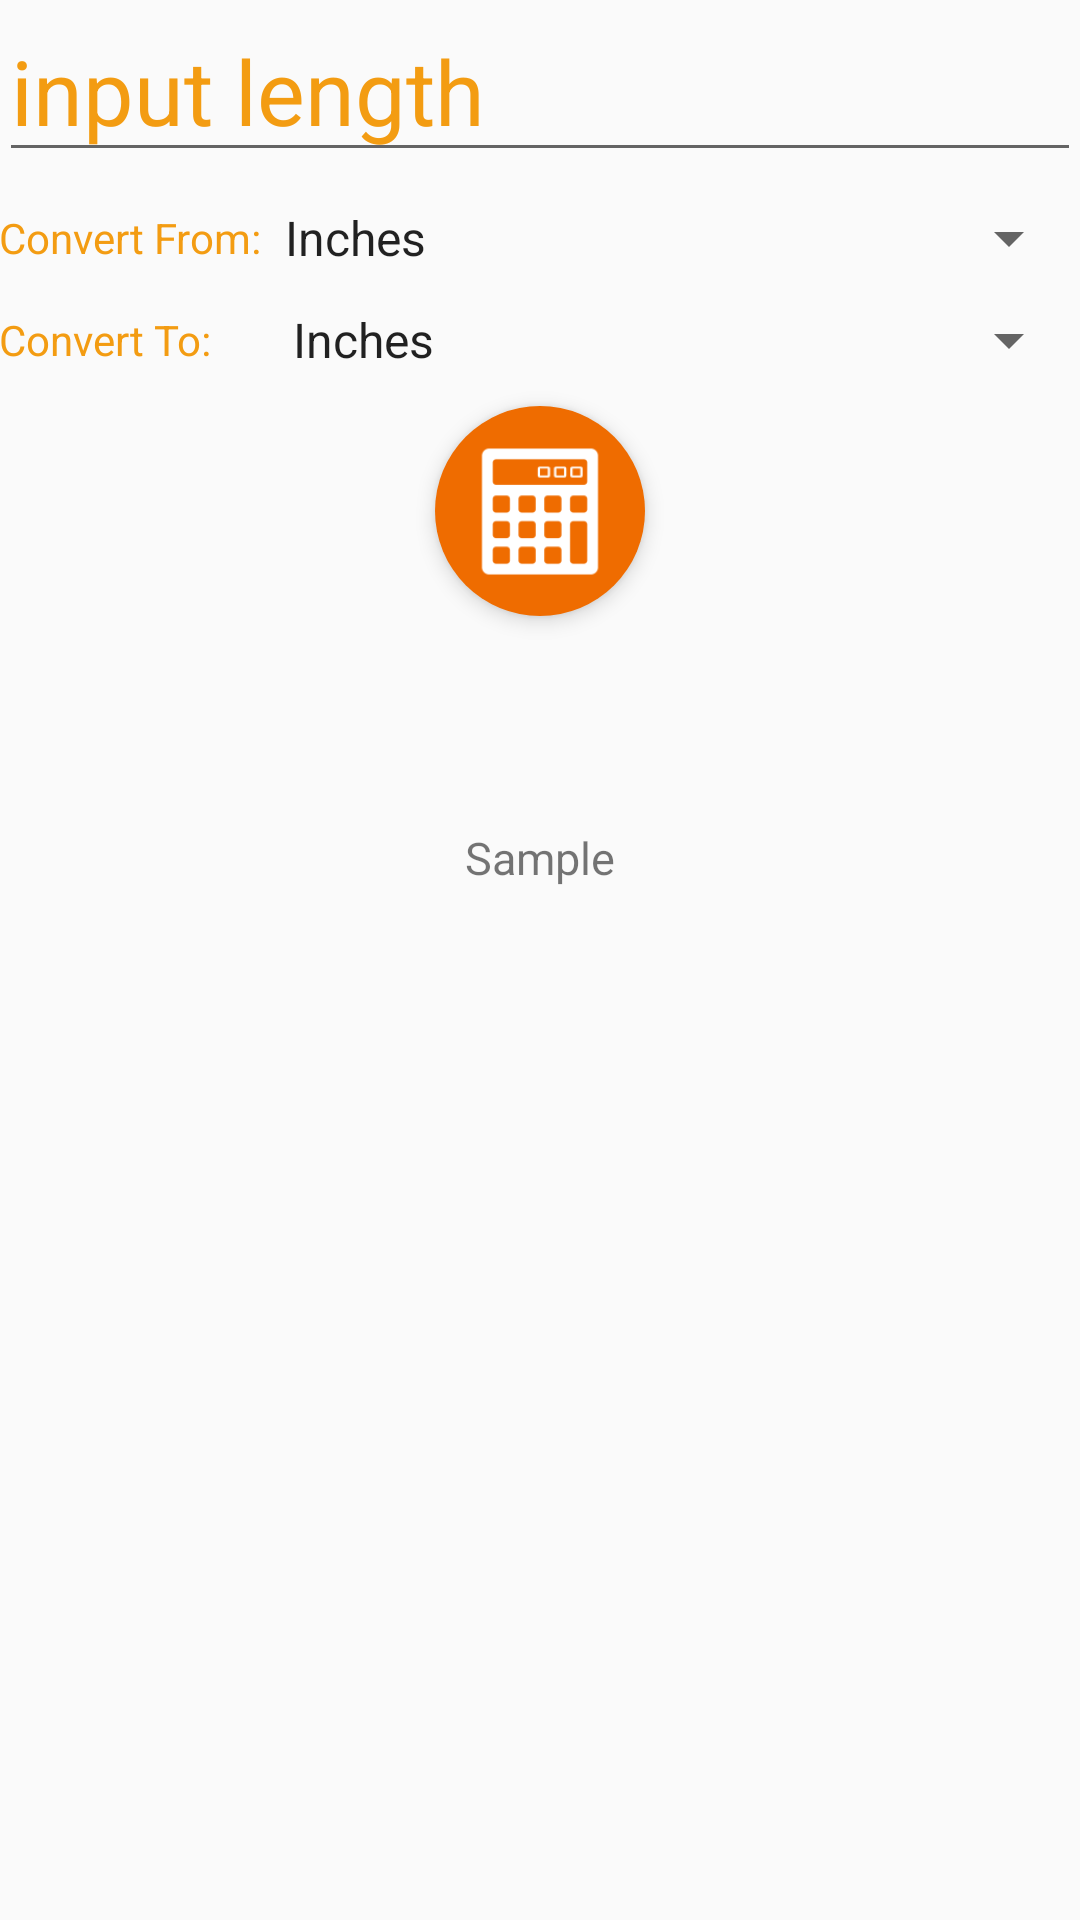

Write the Android layout XML for this screen, with the resource values it uses.
<!-- AndroidManifest.xml: activity theme LengthTheme -->
<!-- res/layout/activity_length_converter.xml -->
<android.support.v4.widget.DrawerLayout
    xmlns:android="http://schemas.android.com/apk/res/android"
    xmlns:tools="http://schemas.android.com/tools"
    android:id="@+id/drawer_layout"
    android:layout_width="match_parent"
    android:layout_height="match_parent"
    tools:context="com.funverter.activity.LengthConverterActivity">

    <FrameLayout
        android:id="@+id/content_frame"
        android:layout_width="match_parent"
        android:layout_height="match_parent">

        <RelativeLayout xmlns:android="http://schemas.android.com/apk/res/android"
            xmlns:tools="http://schemas.android.com/tools"
            android:layout_width="match_parent"
            android:layout_height="match_parent">
            <ScrollView
                android:layout_width="match_parent"
                android:layout_height="wrap_content">
                <LinearLayout
                    android:orientation="vertical"
                    android:layout_width="fill_parent"
                    android:layout_height="fill_parent"
                    android:layout_alignParentTop="true"
                    android:layout_alignParentLeft="true"
                    android:layout_alignParentStart="true"
                    android:paddingLeft="@dimen/activity_horizontal_margin"
                    android:paddingRight="@dimen/activity_horizontal_margin">

                    <AutoCompleteTextView
                        android:layout_width="match_parent"
                        android:layout_height="wrap_content"
                        android:id="@+id/textInput"
                        android:layout_alignParentTop="true"
                        android:layout_alignParentLeft="true"
                        android:layout_alignParentStart="true"
                        android:layout_alignParentRight="true"
                        android:layout_alignParentEnd="true"
                        android:inputType="number|numberDecimal"
                        android:hint="input length"
                        android:textColor="@color/orange"
                        android:textColorHint="@color/orange"
                        android:singleLine="true"
                        android:textSize="30dp" />

                    <LinearLayout
                        android:id="@+id/spinnersContainer"
                        android:orientation="vertical"
                        android:layout_width="fill_parent"
                        android:layout_height="wrap_content"
                        android:layout_alignParentTop="true"
                        android:layout_alignParentLeft="true"
                        android:layout_alignParentStart="true">

                        <LinearLayout
                            android:orientation="horizontal"
                            android:layout_width="fill_parent"
                            android:layout_height="wrap_content"
                            android:layout_alignParentTop="true"
                            android:layout_alignParentLeft="true"
                            android:layout_alignParentStart="true"
                            android:layout_marginTop="10dp">

                            <TextView
                                android:layout_width="wrap_content"
                                android:layout_height="wrap_content"
                                android:text="@string/from_prompt"
                                android:layout_gravity="center_vertical"
                                android:textColor="@color/orange"/>

                            <Spinner
                                android:layout_width="match_parent"
                                android:layout_height="wrap_content"
                                android:id="@+id/fromSpinner"
                                android:layout_gravity="center_horizontal"
                                android:spinnerMode="dialog"
                                android:entries="@array/length_units"
                                android:prompt="@string/from_prompt" />
                        </LinearLayout>

                        <LinearLayout
                            android:orientation="horizontal"
                            android:layout_width="fill_parent"
                            android:layout_height="wrap_content"
                            android:layout_alignParentTop="true"
                            android:layout_alignParentLeft="true"
                            android:layout_alignParentStart="true"
                            android:layout_marginTop="10dp">

                            <TextView
                                android:layout_width="90dp"
                                android:layout_height="wrap_content"
                                android:text="@string/to_prompt"
                                android:layout_gravity="center_vertical"
                                android:textColor="@color/orange"/>

                            <Spinner
                                android:layout_width="match_parent"
                                android:layout_height="wrap_content"
                                android:id="@+id/toSpinner"
                                android:layout_gravity="center_horizontal"
                                android:spinnerMode="dialog"
                                android:entries="@array/length_units"
                                android:prompt="@string/to_prompt" />
                        </LinearLayout>
                    </LinearLayout>

                    <include layout="@layout/calcbutton"/>
                    <include layout="@layout/outputtext"/>
                    <include layout="@layout/funfacts"/>

                </LinearLayout>
            </ScrollView>
        </RelativeLayout>
    </FrameLayout>

    
    <include layout="@layout/drawerlist"/>
</android.support.v4.widget.DrawerLayout>
<!-- res/layout/calcbutton.xml (included above) -->
<?xml version="1.0" encoding="utf-8"?>
<ImageButton
    android:layout_width="70dp"
    android:layout_height="70dp"
    android:text="Calculate"
    android:id="@+id/calculateBtn"
    android:textColor="#FFFFFF"
    android:layout_centerVertical="true"
    android:layout_alignParentLeft="true"
    android:layout_alignParentStart="true"
    android:src="@mipmap/ic_calculator"
    android:layout_gravity="center_horizontal"
    android:background="@drawable/circularbutton"
    android:scaleType="fitStart"
    android:soundEffectsEnabled="true"
    android:padding="10dp"
    android:elevation="4dp"
    android:layout_marginTop="10dp"
    android:layout_marginBottom="10dp"
    xmlns:android="http://schemas.android.com/apk/res/android"/>
<!-- res/layout/outputtext.xml (included above) -->
<?xml version="1.0" encoding="utf-8"?>
<TextView
    android:layout_width="fill_parent"
    android:layout_height="wrap_content"
    android:id="@+id/textOutput"
    android:textSize="30dp"
    android:gravity="center"
    android:textColor="@color/colorAccent"
    android:textStyle="bold"
    android:textIsSelectable="true"
    xmlns:android="http://schemas.android.com/apk/res/android" />
<!-- res/layout/funfacts.xml (included above) -->
<?xml version="1.0" encoding="utf-8"?>
<TextView
    android:layout_width="fill_parent"
    android:layout_height="wrap_content"
    android:id="@+id/factText"
    android:textSize="15dp"
    android:gravity="center"
    android:layout_marginTop="20dp"
    android:layout_marginBottom="20dp"
    android:text="Sample"
    android:textIsSelectable="true"
    android:maxLines="100"
    xmlns:android="http://schemas.android.com/apk/res/android" />
<!-- res/layout/drawerlist.xml (included above) -->
<?xml version="1.0" encoding="utf-8"?>
<ListView
    android:id="@+id/navlist"
    android:layout_width="300dp"
    android:layout_height="match_parent"
    android:layout_gravity="left|start"
    android:background="#ffffff"
    xmlns:android="http://schemas.android.com/apk/res/android"
    android:divider="@android:color/transparent"
    android:dividerHeight="0dp"
    android:choiceMode="singleChoice" />
<!-- resources referenced by this layout -->
<resources>
  <string-array name="length_units">
          <item>Inches</item>
          <item>Centimeters</item>
          <item>Millimeters</item>
          <item>Feet</item>
          <item>Yards</item>
          <item>Meters</item>
          <item>Miles</item>
          <item>Kilometers</item>
      </string-array>
  <color name="colorAccent">#EF6C00</color>
  <color name="orange">#f39c12</color>
  <!-- drawable circularbutton (drawable) -->
  <?xml version="1.0" encoding="utf-8"?>
  <selector xmlns:android="http://schemas.android.com/apk/res/android">
      <item android:state_pressed="false">
          <shape android:shape="oval">
              <solid android:color="@color/colorAccent"/>
          </shape>
      </item>
      <item android:state_pressed="true">
          <shape android:shape="oval">
              <solid android:color="?attr/colorControlHighlight"></solid>
          </shape>
      </item>
  </selector>
  <!-- mipmap ic_calculator: png bitmap (drawable-hdpi, 586 bytes) -->
  <string name="from_prompt">Convert From:</string>
  <string name="to_prompt">Convert To:</string>
  <style name="LengthTheme" parent="Theme.AppCompat.Light.DarkActionBar">
          <item name="android:actionBarStyle">@style/LengthActionBar</item>
          
          <item name="actionBarStyle">@style/LengthActionBar</item>
  
          <item name="android:colorPrimary">@color/orange</item>
          <item name="android:colorPrimaryDark">@color/carrot</item>
          <item name="android:navigationBarColor">@color/carrot</item>
      </style>
  <style name="LengthActionBar" parent="Widget.AppCompat.Light.ActionBar.Solid.Inverse">
          <item name="android:background">@color/orange</item>
          
          <item name="background">@color/orange</item>
  
          <item name="android:elevation">4dp</item>
          <item name="android:titleTextStyle">@style/AppTheme_ActionBar_Title</item>
      </style>
  <color name="carrot">#e67e22</color>
  <style name="AppTheme_ActionBar_Title" parent="TextAppearance.AppCompat.Widget.ActionBar.Title">
          <item name="android:textColor">@android:color/white</item>
      </style>
</resources>
